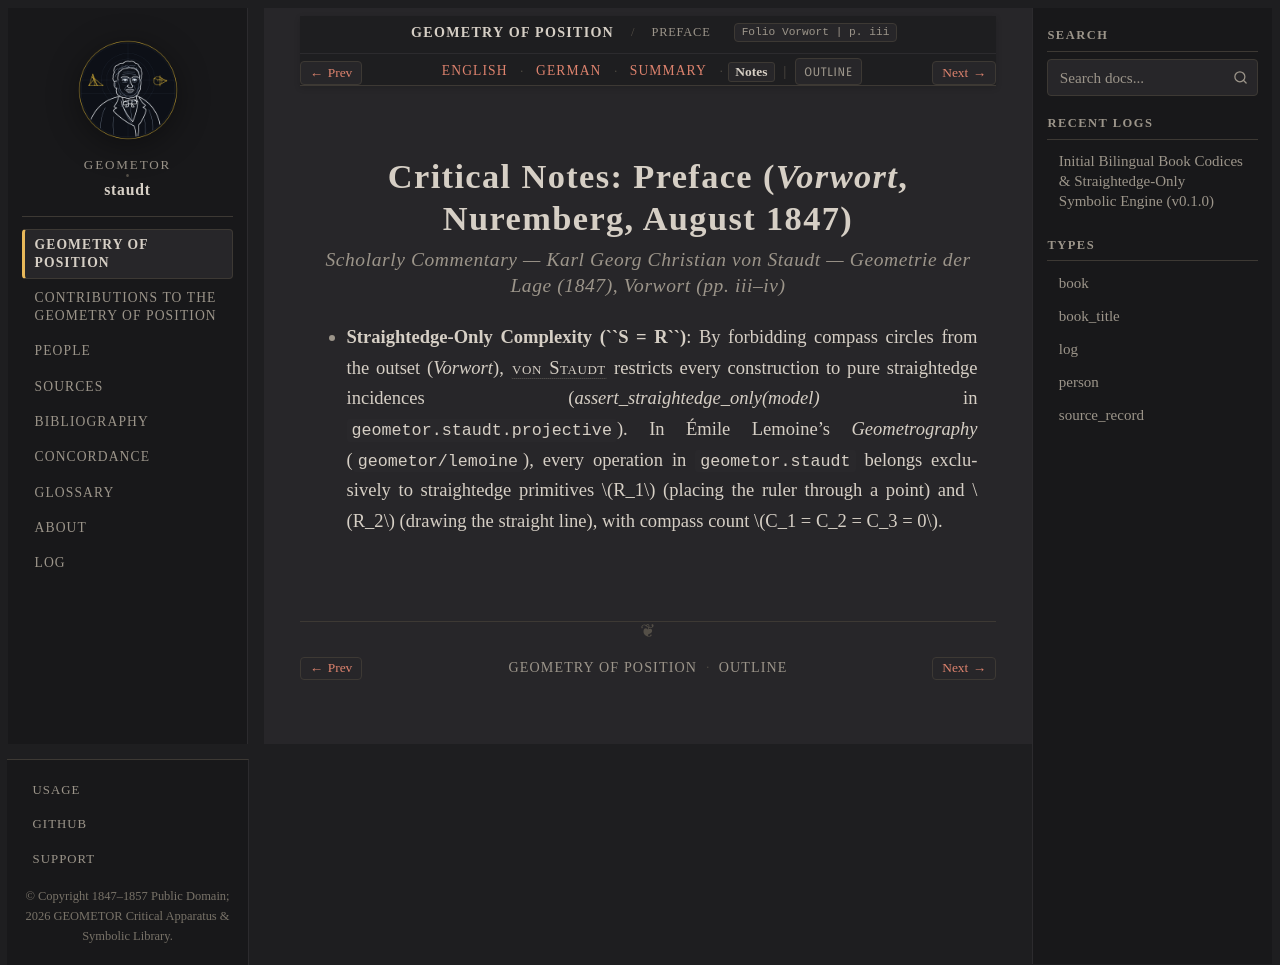

repository: geometor/staudt · page: geometrie_der_lage/vorwort/notes.html · generator: sphinx

:layout: book
:canonical_id: Vorwort
:breadcrumb_title: Preface
:order: 1
:tracks: English: index | German: de | Summary: summary | Notes: notes

.. _geometrie-vorwort-notes:
.. _geometrie-unit-1-notes:

Critical Notes: Preface (*Vorwort*, Nuremberg, August 1847)
===========================================================

.. rubric:: Scholarly Commentary — Karl Georg Christian von Staudt — *Geometrie der Lage* (1847), *Vorwort* (pp. iii–iv)

* **Straightedge-Only Complexity (``S = R``)**: By forbidding compass circles from the outset (*Vorwort*), :person:`von Staudt <staudt>` restricts every construction to pure straightedge incidences (`assert_straightedge_only(model)` in ``geometor.staudt.projective``). In Émile Lemoine's *Geometrography* (``geometor/lemoine``), every operation in ``geometor.staudt`` belongs exclusively to straightedge primitives :math:`R_1` (placing the ruler through a point) and :math:`R_2` (drawing the straight line), with compass count :math:`C_1 = C_2 = C_3 = 0`.
